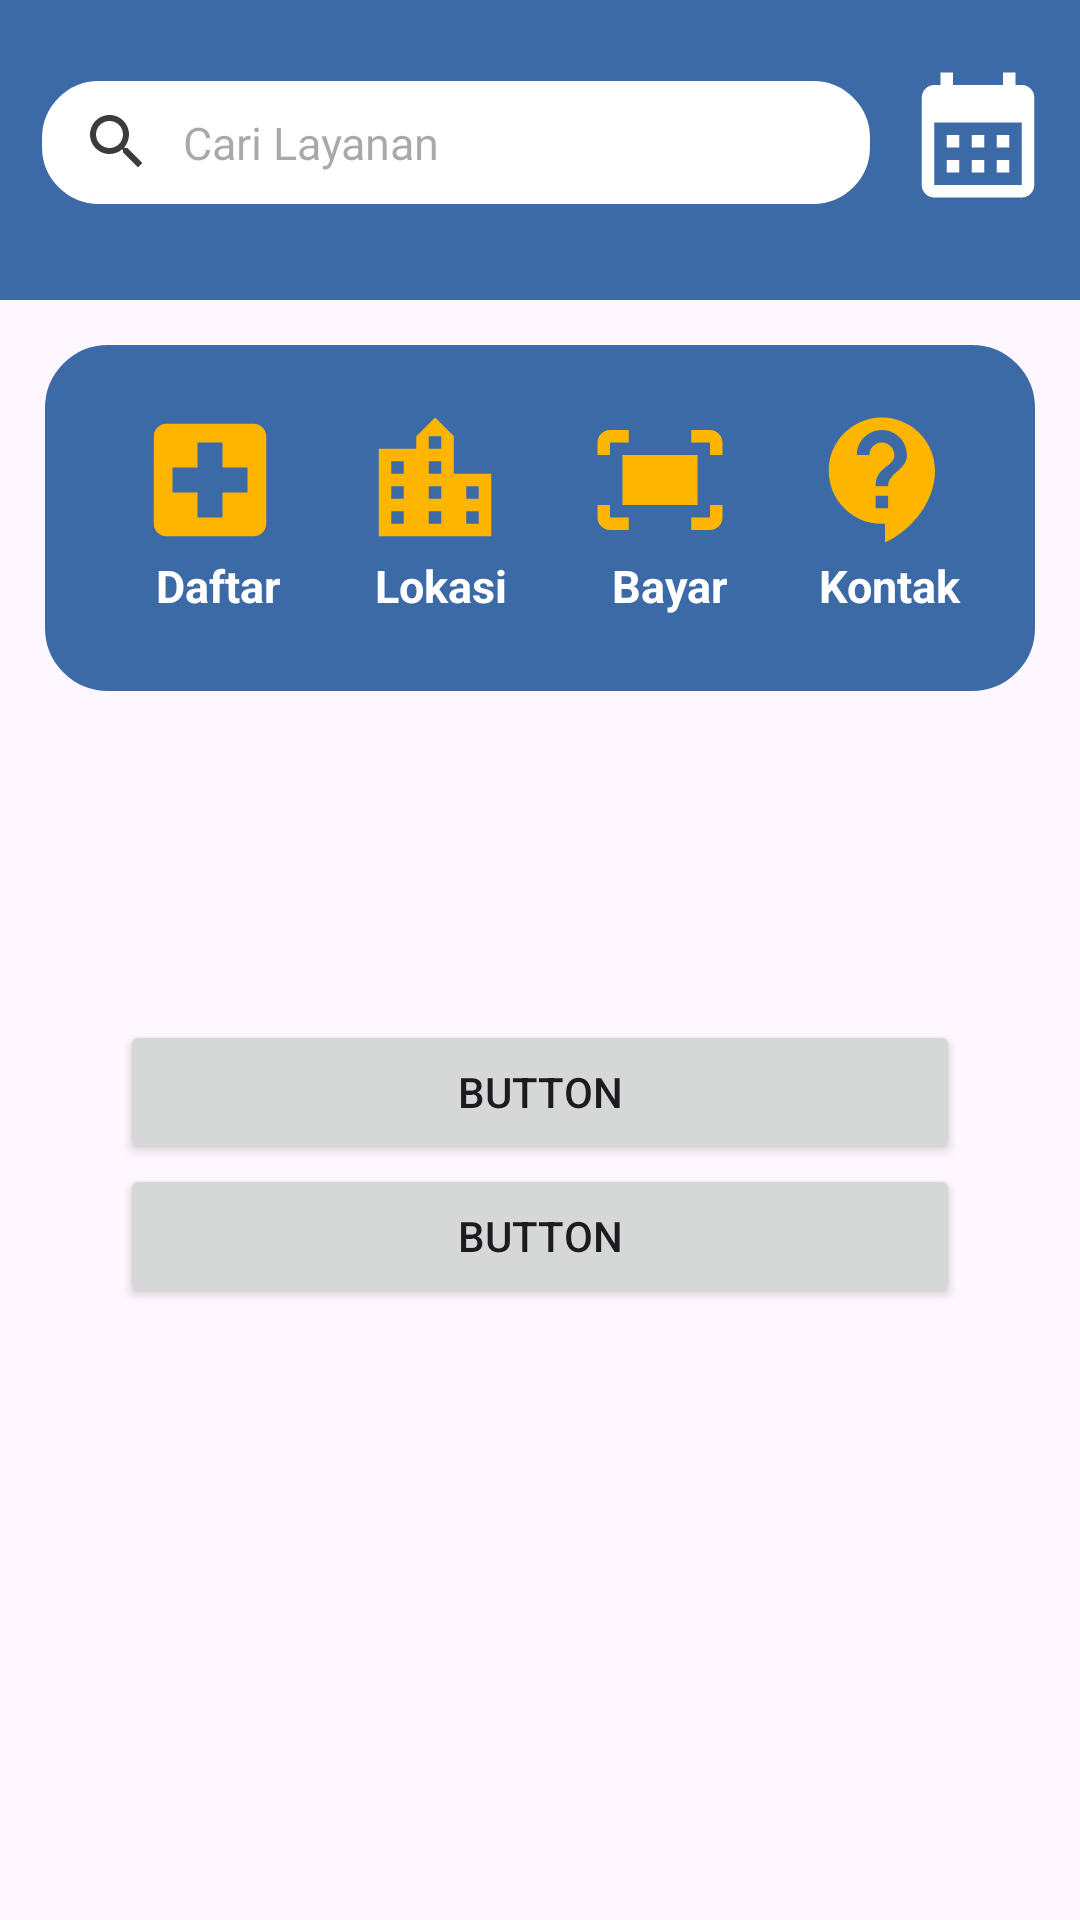

Here is an Android app screen rendered from its layout file. Give the layout XML and the strings, colors and styles it references.
<!-- AndroidManifest.xml: application theme Theme.UasIman -->
<!-- res/layout/activity_halaman_utama.xml -->
<?xml version="1.0" encoding="utf-8"?>
<androidx.constraintlayout.widget.ConstraintLayout xmlns:android="http://schemas.android.com/apk/res/android"
    xmlns:app="http://schemas.android.com/apk/res-auto"
    xmlns:tools="http://schemas.android.com/tools"
    android:layout_width="match_parent"
    android:layout_height="match_parent"
    android:orientation="vertical"
    tools:context=".MenuUtamaActivity">

    <ScrollView
        android:layout_width="match_parent"
        android:layout_height="match_parent">

        <LinearLayout
            android:layout_width="match_parent"
            android:layout_height="match_parent"
            android:orientation="vertical">
            <LinearLayout
                android:layout_width="match_parent"
                android:layout_height="100dp"
                android:background="#3C6AA6"
                android:orientation="horizontal"
                tools:ignore="MissingConstraints">


                <EditText
                    android:id="@+id/editTextText2"
                    android:layout_width="280dp"
                    android:layout_height="45dp"
                    android:layout_marginLeft="12dp"
                    android:layout_marginTop="25dp"
                    android:background="@drawable/edit_text"
                    android:drawableLeft="@drawable/baseline_search_24"
                    android:drawablePadding="10dp"
                    android:inputType="text"
                    android:paddingLeft="15dp"
                    android:hint="Cari Layanan"
                    android:textSize="15sp" />

                <ImageView
                    android:id="@+id/imageView5"
                    android:layout_width="match_parent"
                    android:layout_height="wrap_content"
                    android:layout_marginTop="20dp"
                    app:srcCompat="@drawable/baseline_calendar_month_24" />

            </LinearLayout>



            <RelativeLayout
                android:layout_width="match_parent"
                android:layout_height="wrap_content"
                android:layout_margin="15dp"
                android:paddingLeft="15dp"
                android:paddingRight="15dp"
                android:paddingTop="10dp"
                android:paddingBottom="25dp"
                android:background="@drawable/edit_text_blue_bulat"
                android:orientation="vertical"
                tools:ignore="MissingConstraints"
                >


                <ImageView
                    android:id="@+id/imageDaftar"
                    android:layout_width="wrap_content"
                    android:layout_height="wrap_content"
                    android:layout_marginLeft="15dp"
                    android:layout_marginTop="10dp"
                    app:srcCompat="@drawable/baseline_local_hospital_24" />

                <TextView
                    android:id="@+id/textView"
                    android:layout_width="wrap_content"
                    android:layout_height="wrap_content"
                    android:layout_marginLeft="22dp"
                    android:layout_marginTop="60dp"
                    android:text="Daftar"
                    android:textColor="@color/white"
                    android:textSize="15sp"
                    android:textStyle="bold" />

                <ImageView
                    android:id="@+id/imageLokasi"
                    android:layout_width="wrap_content"
                    android:layout_height="wrap_content"
                    android:layout_marginLeft="90dp"
                    android:layout_marginTop="10dp"
                    app:srcCompat="@drawable/baseline_location_city_24" />

                <TextView
                    android:id="@+id/textView2"
                    android:layout_width="wrap_content"
                    android:layout_height="wrap_content"
                    android:layout_marginLeft="95dp"
                    android:layout_marginTop="60dp"
                    android:text="Lokasi"
                    android:textColor="@color/white"
                    android:textSize="15sp"
                    android:textStyle="bold" />

                <ImageView
                    android:id="@+id/imageBayar"
                    android:layout_width="wrap_content"
                    android:layout_height="wrap_content"
                    android:layout_marginLeft="165dp"
                    android:layout_marginTop="10dp"
                    app:srcCompat="@drawable/baseline_fit_screen_24" />

                <TextView
                    android:id="@+id/textView3"
                    android:layout_width="wrap_content"
                    android:layout_height="wrap_content"
                    android:layout_marginLeft="174dp"
                    android:layout_marginTop="60dp"
                    android:text="Bayar"
                    android:textColor="@color/white"
                    android:textSize="15sp"
                    android:textStyle="bold" />


                <ImageView
                    android:id="@+id/imageKontak"
                    android:layout_width="wrap_content"
                    android:layout_height="wrap_content"
                    android:layout_marginLeft="240dp"
                    android:layout_marginTop="10dp"
                    app:srcCompat="@drawable/baseline_contact_support_24" />

                <TextView
                    android:id="@+id/textView5"
                    android:layout_width="wrap_content"
                    android:layout_height="wrap_content"
                    android:layout_marginLeft="243dp"
                    android:layout_marginTop="60dp"
                    android:text="Kontak"
                    android:textColor="@color/white"
                    android:textSize="15sp"
                    android:textStyle="bold" />
            </RelativeLayout>
        </LinearLayout>

    </ScrollView>

    <LinearLayout
        android:layout_width="match_parent"
        android:layout_height="match_parent"
        android:layout_marginTop="300dp"
        android:padding="40dp"
        android:orientation="vertical"
        app:layout_constraintBottom_toBottomOf="parent">

        <Button
            android:id="@+id/button1"
            android:layout_width="match_parent"
            android:layout_height="wrap_content"
            android:text="Button" />
        <Button
            android:id="@+id/button2"
            android:layout_width="match_parent"
            android:layout_height="wrap_content"
            android:text="Button" />
        <Button
            android:id="@+id/button3"
            android:layout_marginTop="300dp"
            android:layout_width="match_parent"
            android:layout_height="wrap_content"
            android:text="Button" />
        <Button
            android:id="@+id/button4"
            android:layout_width="match_parent"
            android:layout_height="wrap_content"
            android:text="Button" />
        <Button
            android:id="@+id/button5"
            android:layout_width="match_parent"
            android:layout_height="wrap_content"
            android:text="Button" />
    </LinearLayout>


</androidx.constraintlayout.widget.ConstraintLayout>
<!-- resources referenced by this layout -->
<resources>
  <color name="white">#FFFFFFFF</color>
  <!-- drawable baseline_calendar_month_24 (drawable) -->
  <vector android:height="50dp" android:tint="#FFFFFF"
      android:viewportHeight="24" android:viewportWidth="24"
      android:width="50dp" xmlns:android="http://schemas.android.com/apk/res/android">
      <path android:fillColor="@android:color/white" android:pathData="M19,4h-1V2h-2v2H8V2H6v2H5C3.89,4 3.01,4.9 3.01,6L3,20c0,1.1 0.89,2 2,2h14c1.1,0 2,-0.9 2,-2V6C21,4.9 20.1,4 19,4zM19,20H5V10h14V20zM9,14H7v-2h2V14zM13,14h-2v-2h2V14zM17,14h-2v-2h2V14zM9,18H7v-2h2V18zM13,18h-2v-2h2V18zM17,18h-2v-2h2V18z"/>
  </vector>
  <!-- drawable baseline_fit_screen_24 (drawable) -->
  <vector android:height="50dp" android:tint="#FDB500"
      android:viewportHeight="24" android:viewportWidth="24"
      android:width="50dp" xmlns:android="http://schemas.android.com/apk/res/android">
      <path android:fillColor="@android:color/white" android:pathData="M17,4h3c1.1,0 2,0.9 2,2v2h-2L20,6h-3L17,4zM4,8L4,6h3L7,4L4,4c-1.1,0 -2,0.9 -2,2v2h2zM20,16v2h-3v2h3c1.1,0 2,-0.9 2,-2v-2h-2zM7,18L4,18v-2L2,16v2c0,1.1 0.9,2 2,2h3v-2zM18,8L6,8v8h12L18,8z"/>
  </vector>
  <!-- drawable baseline_local_hospital_24 (drawable) -->
  <vector android:height="50dp" android:tint="#FDB500"
      android:viewportHeight="24" android:viewportWidth="24"
      android:width="50dp" xmlns:android="http://schemas.android.com/apk/res/android">
      <path android:fillColor="@android:color/white" android:pathData="M19,3L5,3c-1.1,0 -1.99,0.9 -1.99,2L3,19c0,1.1 0.9,2 2,2h14c1.1,0 2,-0.9 2,-2L21,5c0,-1.1 -0.9,-2 -2,-2zM18,14h-4v4h-4v-4L6,14v-4h4L10,6h4v4h4v4z"/>
  </vector>
  <!-- drawable baseline_location_city_24 (drawable) -->
  <vector android:height="50dp" android:tint="#FDB500"
      android:viewportHeight="24" android:viewportWidth="24"
      android:width="50dp" xmlns:android="http://schemas.android.com/apk/res/android">
      <path android:fillColor="@android:color/white" android:pathData="M15,11L15,5l-3,-3 -3,3v2L3,7v14h18L21,11h-6zM7,19L5,19v-2h2v2zM7,15L5,15v-2h2v2zM7,11L5,11L5,9h2v2zM13,19h-2v-2h2v2zM13,15h-2v-2h2v2zM13,11h-2L11,9h2v2zM13,7h-2L11,5h2v2zM19,19h-2v-2h2v2zM19,15h-2v-2h2v2z"/>
  </vector>
  <!-- drawable baseline_search_24 (drawable) -->
  <vector android:height="24dp" android:tint="#3D3B3B"
      android:viewportHeight="24" android:viewportWidth="24"
      android:width="24dp" xmlns:android="http://schemas.android.com/apk/res/android">
      <path android:fillColor="@android:color/white" android:pathData="M15.5,14h-0.79l-0.28,-0.27C15.41,12.59 16,11.11 16,9.5 16,5.91 13.09,3 9.5,3S3,5.91 3,9.5 5.91,16 9.5,16c1.61,0 3.09,-0.59 4.23,-1.57l0.27,0.28v0.79l5,4.99L20.49,19l-4.99,-5zM9.5,14C7.01,14 5,11.99 5,9.5S7.01,5 9.5,5 14,7.01 14,9.5 11.99,14 9.5,14z"/>
  </vector>
  <!-- drawable edit_text (drawable) -->
  <?xml version="1.0" encoding="utf-8"?>
  <shape xmlns:android="http://schemas.android.com/apk/res/android">
      <solid android:color="@color/white"/>
      <stroke android:color="@color/BlueNew"
          android:width="2dp"/>
      <corners android:radius="20dp"/>
  
  </shape>
  <!-- drawable edit_text_blue_bulat (drawable) -->
  <?xml version="1.0" encoding="utf-8"?>
  <shape xmlns:android="http://schemas.android.com/apk/res/android">
      <solid android:color="@color/BlueNew"/>
      <stroke android:color="@color/BlueNew"
          android:width="2dp"/>
      <corners android:radius="20dp"/>
  
  </shape>
  <style name="Theme.UasIman" parent="Base.Theme.UasIman" />
  <color name="BlueNew">#3C6AA6</color>
  <style name="Base.Theme.UasIman" parent="Theme.Material3.DayNight.NoActionBar">
  
          
          <item name="colorPrimary">@color/BlueNew</item>
          
              <item name="colorAccent">@color/BlueNew</item>
      </style>
</resources>
